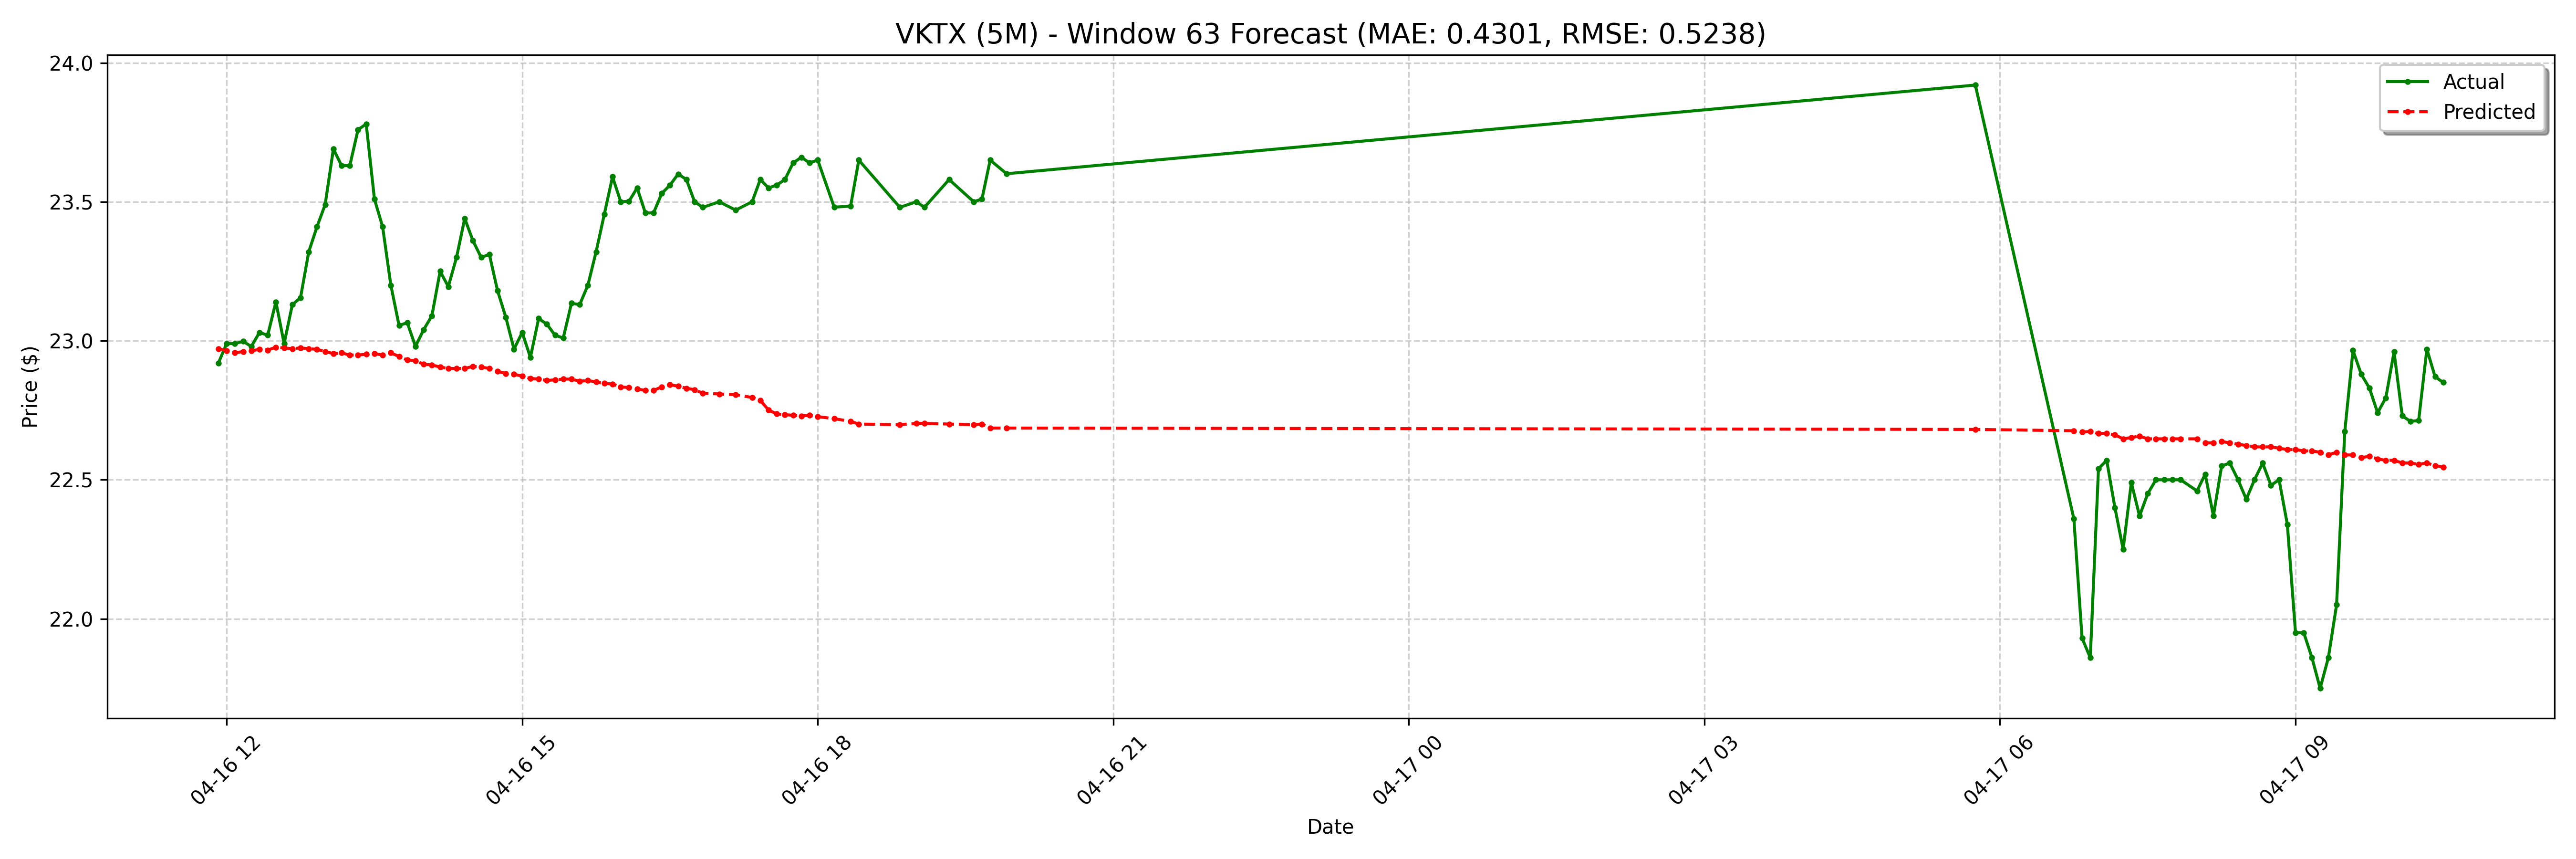

Values plotted in this chart, from the file beside it:
date, actual, forecast
2025-04-16 11:55:00-04:00, 22.92, 22.97
2025-04-16 12:00:00-04:00, 22.99, 22.96
2025-04-16 12:05:00-04:00, 22.99, 22.96
2025-04-16 12:10:00-04:00, 23, 22.96
2025-04-16 12:15:00-04:00, 22.98, 22.96
2025-04-16 12:20:00-04:00, 23.03, 22.97
2025-04-16 12:25:00-04:00, 23.02, 22.97
2025-04-16 12:30:00-04:00, 23.14, 22.98
2025-04-16 12:35:00-04:00, 22.99, 22.97
2025-04-16 12:40:00-04:00, 23.13, 22.97
2025-04-16 12:45:00-04:00, 23.16, 22.97
2025-04-16 12:50:00-04:00, 23.32, 22.97
2025-04-16 12:55:00-04:00, 23.41, 22.97
2025-04-16 13:00:00-04:00, 23.49, 22.96
2025-04-16 13:05:00-04:00, 23.69, 22.95
2025-04-16 13:10:00-04:00, 23.63, 22.96
2025-04-16 13:15:00-04:00, 23.63, 22.95
2025-04-16 13:20:00-04:00, 23.76, 22.95
2025-04-16 13:25:00-04:00, 23.78, 22.95
2025-04-16 13:30:00-04:00, 23.51, 22.95
2025-04-16 13:35:00-04:00, 23.41, 22.95
2025-04-16 13:40:00-04:00, 23.2, 22.96
2025-04-16 13:45:00-04:00, 23.05, 22.94
2025-04-16 13:50:00-04:00, 23.07, 22.93
2025-04-16 13:55:00-04:00, 22.98, 22.93
2025-04-16 14:00:00-04:00, 23.04, 22.92
2025-04-16 14:05:00-04:00, 23.09, 22.91
2025-04-16 14:10:00-04:00, 23.25, 22.91
2025-04-16 14:15:00-04:00, 23.2, 22.9
2025-04-16 14:20:00-04:00, 23.3, 22.9
2025-04-16 14:25:00-04:00, 23.44, 22.9
2025-04-16 14:30:00-04:00, 23.36, 22.91
2025-04-16 14:35:00-04:00, 23.3, 22.91
2025-04-16 14:40:00-04:00, 23.31, 22.9
2025-04-16 14:45:00-04:00, 23.18, 22.89
2025-04-16 14:50:00-04:00, 23.09, 22.88
2025-04-16 14:55:00-04:00, 22.97, 22.88
2025-04-16 15:00:00-04:00, 23.03, 22.87
2025-04-16 15:05:00-04:00, 22.94, 22.86
2025-04-16 15:10:00-04:00, 23.08, 22.86
2025-04-16 15:15:00-04:00, 23.06, 22.86
2025-04-16 15:20:00-04:00, 23.02, 22.86
2025-04-16 15:25:00-04:00, 23.01, 22.86
2025-04-16 15:30:00-04:00, 23.14, 22.86
2025-04-16 15:35:00-04:00, 23.13, 22.85
2025-04-16 15:40:00-04:00, 23.2, 22.86
2025-04-16 15:45:00-04:00, 23.32, 22.85
2025-04-16 15:50:00-04:00, 23.45, 22.85
2025-04-16 15:55:00-04:00, 23.59, 22.84
2025-04-16 16:00:00-04:00, 23.5, 22.83
2025-04-16 16:05:00-04:00, 23.5, 22.83
2025-04-16 16:10:00-04:00, 23.55, 22.83
2025-04-16 16:15:00-04:00, 23.46, 22.82
2025-04-16 16:20:00-04:00, 23.46, 22.82
2025-04-16 16:25:00-04:00, 23.53, 22.83
2025-04-16 16:30:00-04:00, 23.56, 22.84
2025-04-16 16:35:00-04:00, 23.6, 22.84
2025-04-16 16:40:00-04:00, 23.58, 22.83
2025-04-16 16:45:00-04:00, 23.5, 22.82
2025-04-16 16:50:00-04:00, 23.48, 22.81
... 68 more rows
